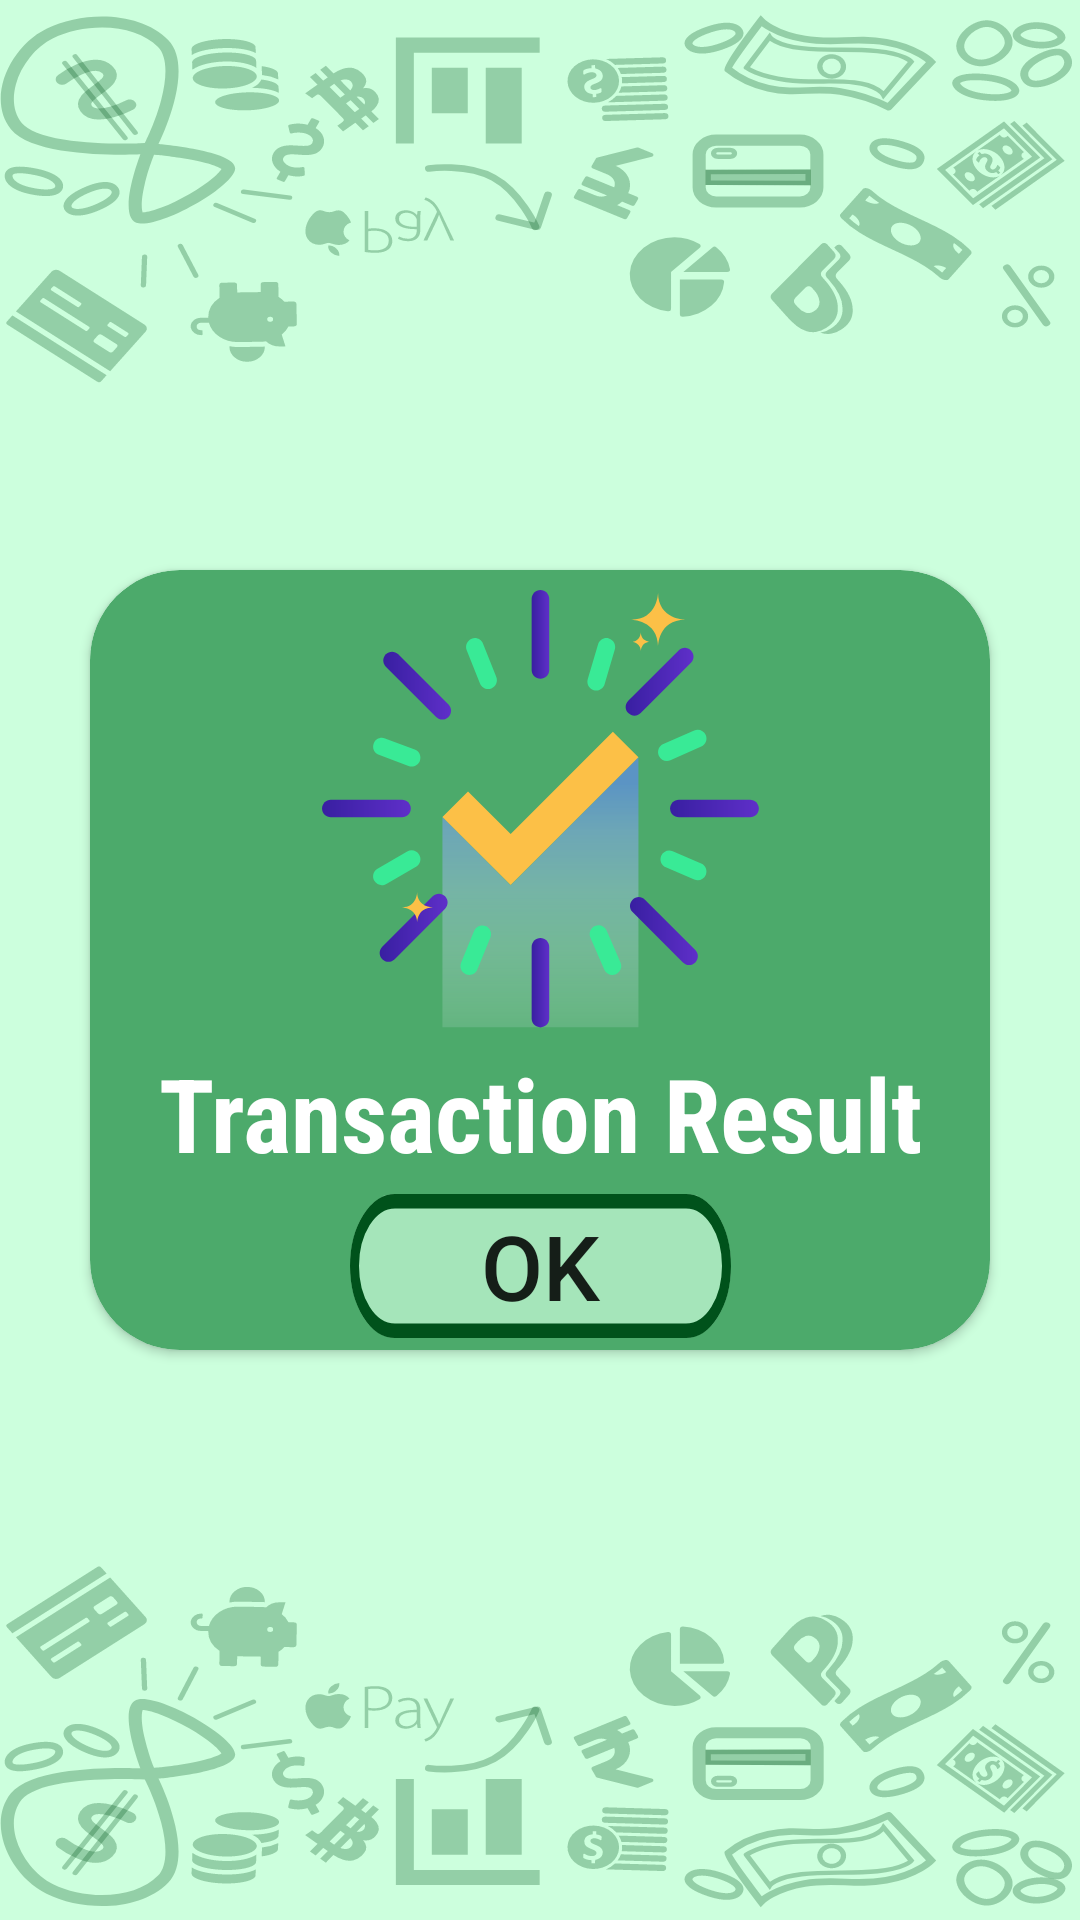

Android layout source for this screen:
<!-- AndroidManifest.xml: application theme Theme.BasicBankingApp -->
<!-- res/layout/activity_transaction_result.xml -->
<?xml version="1.0" encoding="utf-8"?>
<androidx.constraintlayout.widget.ConstraintLayout xmlns:android="http://schemas.android.com/apk/res/android"
    xmlns:app="http://schemas.android.com/apk/res-auto"
    xmlns:tools="http://schemas.android.com/tools"
    android:layout_width="match_parent"
    android:layout_height="match_parent"
    tools:context=".ui.TransactionResult"
    android:background="@drawable/bg_customer_info">

    <androidx.cardview.widget.CardView
        android:layout_width="0dp"
        android:layout_height="0dp"
        android:layout_marginStart="30dp"
        android:layout_marginTop="190dp"
        android:layout_marginEnd="30dp"
        android:layout_marginBottom="190dp"
        app:cardBackgroundColor="@color/list_item_bg"
        app:cardCornerRadius="30dp"
        app:layout_constraintBottom_toBottomOf="parent"
        app:layout_constraintEnd_toEndOf="parent"
        app:layout_constraintHorizontal_bias="0.5"
        app:layout_constraintStart_toStartOf="parent"
        app:layout_constraintTop_toTopOf="parent">

        <androidx.constraintlayout.widget.ConstraintLayout
            android:layout_width="match_parent"
            android:layout_height="match_parent">

            <ImageView
                android:id="@+id/success"
                android:layout_width="150dp"
                android:layout_height="150dp"
                app:layout_constraintBottom_toTopOf="@+id/transactResult"
                app:layout_constraintEnd_toEndOf="parent"
                app:layout_constraintHorizontal_bias="0.5"
                app:layout_constraintStart_toStartOf="parent"
                app:layout_constraintTop_toTopOf="parent"
                app:srcCompat="@drawable/ic_success_tick" />

            <TextView
                android:id="@+id/transactResult"
                android:layout_width="match_parent"
                android:layout_height="wrap_content"
                android:fontFamily="sans-serif-condensed"
                android:text="Transaction Result"
                android:textAlignment="center"
                android:textColor="@color/white"
                android:textSize="34sp"
                android:textStyle="bold"
                app:layout_constraintBottom_toTopOf="@+id/okButton"
                app:layout_constraintEnd_toEndOf="parent"
                app:layout_constraintHorizontal_bias="0.5"
                app:layout_constraintStart_toStartOf="parent"
                app:layout_constraintTop_toBottomOf="@+id/success" />

            <Button
                android:id="@+id/okButton"
                android:layout_width="wrap_content"
                android:layout_height="wrap_content"
                android:background="@drawable/bg_info_activity_btn"
                android:text="OK"
                android:textSize="30sp"
                app:layout_constraintBottom_toBottomOf="parent"
                app:layout_constraintEnd_toEndOf="parent"
                app:layout_constraintHorizontal_bias="0.5"
                app:layout_constraintStart_toStartOf="parent"
                app:layout_constraintTop_toBottomOf="@+id/transactResult" />
        </androidx.constraintlayout.widget.ConstraintLayout>

    </androidx.cardview.widget.CardView>
</androidx.constraintlayout.widget.ConstraintLayout>
<!-- resources referenced by this layout -->
<resources>
  <color name="list_item_bg">#4CAA6B</color>
  <color name="white">#FFFFFFFF</color>
  <!-- drawable bg_customer_info: vector/xml drawable (drawable, 73072 chars, omitted) -->
  <!-- drawable bg_info_activity_btn (drawable) -->
  <vector android:autoMirrored="true" android:height="30dp"
      android:viewportHeight="30" android:viewportWidth="127"
      android:width="127dp" xmlns:android="http://schemas.android.com/apk/res/android">
      <path android:fillColor="@color/base_theme1" android:fillAlpha="0.7"
          android:pathData="M15,0L112,0A15,15 0,0 1,127 15L127,15A15,15 0,0 1,112 30L15,30A15,15 0,0 1,0 15L0,15A15,15 0,0 1,15 0z"
          android:strokeColor="@color/absolute_black" android:strokeLineJoin="round" android:strokeWidth="3"/>
      <path android:fillColor="@color/absolute_black"
          android:pathData="M15,1.5L112,1.5A13.5,13.5 0,0 1,125.5 15L125.5,15A13.5,13.5 0,0 1,112 28.5L15,28.5A13.5,13.5 0,0 1,1.5 15L1.5,15A13.5,13.5 0,0 1,15 1.5z"
          android:strokeColor="@color/base_theme2" android:strokeLineJoin="round" android:strokeWidth="3"/>
  </vector>
  <!-- drawable ic_success_tick: vector/xml drawable (drawable, 7536 chars, omitted) -->
  <style name="Theme.BasicBankingApp" parent="Theme.AppCompat.DayNight.NoActionBar">
          
          <item name="colorPrimary">@color/purple_500</item>
          <item name="colorPrimaryVariant">@color/purple_700</item>
          <item name="colorOnPrimary">@color/white</item>
          
          <item name="colorSecondary">@color/teal_200</item>
          <item name="colorSecondaryVariant">@color/teal_700</item>
          <item name="colorOnSecondary">@color/black</item>
          
          <item name="android:statusBarColor" tools:targetApi="l">@color/ui_dark</item>
          <item name="android:navigationBarColor">@color/ui_dark</item>
          
  
          <item name="android:windowBackground">@drawable/background</item>
      </style>
  <color name="base_theme1">@color/ui_normal</color>
  <color name="absolute_black">#00000000</color>
  <color name="base_theme2">@color/ui_dark</color>
  <color name="purple_500">#FF6200EE</color>
  <color name="purple_700">#FF3700B3</color>
  <color name="teal_200">#FF03DAC5</color>
  <color name="teal_700">#FF018786</color>
  <color name="black">#FF000000</color>
  <color name="ui_dark">#00521B</color>
  <!-- drawable background: vector/xml drawable (drawable, 36632 chars, omitted) -->
  <color name="ui_normal">#CCFFDD</color>
</resources>
